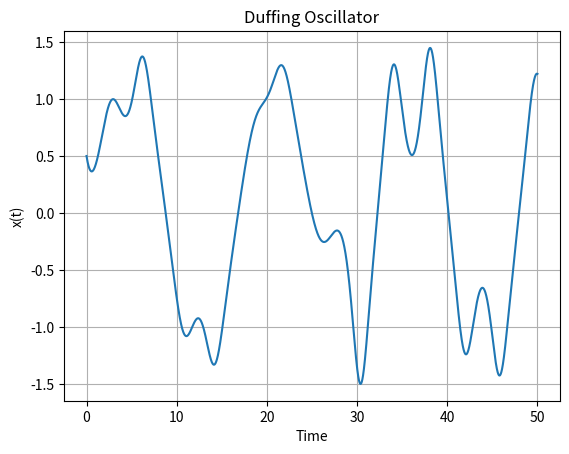

This figure's Python source:
import numpy as np
from scipy.integrate import solve_ivp
import matplotlib.pyplot as plt
from numpy.linalg import norm

# Duffing parameters
delta = 0.3   # damping
alpha = -1.0  # linear stiffness
beta = 1.0    # cubic stiffness
F0 = 0.5      # forcing amplitude
Omega = 1.2   # forcing frequency
x0=0.5
v0=-0.5

def duffing(t, y):
    x, x_dot = y
    x_ddot = -delta * x_dot - alpha * x - beta * x**3 + F0 * np.cos(Omega * t)
    return [x_dot, x_ddot]

# Parameters for integration
t_span = (0, 50)
t_eval = np.linspace(*t_span, 50000)
y0 = [x0, v0]  # initial condition

# Integrate
sol = solve_ivp(duffing, t_span, y0, t_eval=t_eval, method='LSODA')
x = sol.y[0]  # shape: (n_steps, 3)
# Plot
plt.plot(sol.t, sol.y[0])
plt.xlabel("Time")
plt.ylabel("x(t)")
plt.title("Duffing Oscillator")
plt.grid(True)
plt.show()

# -------- Lyapunov exponent calculation -------- #
def lyapunov_exponent(f, t_span, y0, dt, perturb=1e-8):
    y1 = np.array(y0, dtype=float)
    y2 = y1 + perturb*np.random.normal(size=len(y0))  # nearby initial condition
    t0, tf = t_span
    t = t0
    sum_log = 0
    count = 0

    while t < tf:
        # Step both trajectories
        sol1 = solve_ivp(f, (t, t+dt), y1, t_eval=[t+dt], method='LSODA')
        sol2 = solve_ivp(f, (t, t+dt), y2, t_eval=[t+dt], method='LSODA')
        y1 = sol1.y[:, -1]
        y2 = sol2.y[:, -1]

        # Distance
        dist = np.linalg.norm(y2 - y1)
        if dist == 0:
            dist = 1e-16

        # Renormalize separation
        sum_log += np.log(dist / perturb)
        count += 1
        y2 = y1 + perturb * (y2 - y1) / dist

        t += dt

    return sum_log / (count * dt)

# Compute largest Lyapunov exponent
dt = 0.1
lambda_max = lyapunov_exponent(duffing, (0, 200), y0, dt)
lyapunov_time = 1 / lambda_max if lambda_max > 0 else np.inf

print(f"Largest Lyapunov exponent: {lambda_max:.5f}")
print(f"Lyapunov time: {lyapunov_time:.5f}")




print("Now computing multiple trayectories and average of Lyapunov")



def lyap_max_two_traj(f, y0, burn_in=200.0, T=400.0, tau=0.5,
                      delta0=1e-7, rtol=1e-9, atol=1e-12, method='LSODA',
                      n_segments=1, reseed=True):
    """
    Largest Lyapunov exponent via two-trajectory shadow + periodic renormalization.
    Returns mean and std across segments, and per-segment values.
    """
    rng = np.random.default_rng(0)
    # 1) Burn-in to reach attractor
    sol_burn = solve_ivp(f, (0, burn_in), y0, method=method, rtol=rtol, atol=atol)
    y_base = sol_burn.y[:, -1]

    vals = []
    for s in range(n_segments):
        # Optionally reseed the perturbation direction each segment
        d0 = rng.normal(size=len(y_base)) if reseed else np.array([1.0, 0.0])
        d0 = d0 / np.linalg.norm(d0) * delta0
        y1 = y_base.copy()
        y2 = y1 + d0

        t = 0.0
        t_end = T
        sum_log = 0.0
        k = 0

        while t < t_end:
            # Advance both by exactly tau
            sol1 = solve_ivp(f, (t, min(t+tau, t_end)), y1, t_eval=[min(t+tau, t_end)],
                             method=method, rtol=rtol, atol=atol)
            sol2 = solve_ivp(f, (t, min(t+tau, t_end)), y2, t_eval=[min(t+tau, t_end)],
                             method=method, rtol=rtol, atol=atol)

            y1 = sol1.y[:, -1]
            y2 = sol2.y[:, -1]

            # Measure separation and renormalize
            d = y2 - y1
            dist = np.linalg.norm(d)
            if dist <= 0:
                dist = 1e-300  # avoid log(0)

            sum_log += np.log(dist / delta0)
            k += 1
            d = (d / dist) * delta0
            y2 = y1 + d

            t += tau

        # λ ≈ (1/(k * τ)) Σ log(||δ_k|| / δ0)
        lam = sum_log / (k * tau)
        vals.append(lam)

        # Move base point forward a bit between segments to decorrelate
        if s < n_segments - 1:
            sol_step = solve_ivp(f, (0, 5.0), y1, method=method, rtol=rtol, atol=atol)
            y_base = sol_step.y[:, -1]

    vals = np.array(vals)
    return vals.mean(), vals.std(ddof=1) if len(vals) > 1 else 0.0, vals



y0 = [x0, v0]
mean_lam, std_lam, per_seg = lyap_max_two_traj(
    duffing, y0,
    burn_in=200.0,   # discard transient
    T=400.0,         # measuring time per segment
    tau=0.5,         # renormalization interval (a few periods works well)
    delta0=1e-7,
    rtol=1e-9, atol=1e-12,
    n_segments=10,    # average across a few segments
    reseed=True
)
lyap_time = 1/mean_lam if mean_lam > 0 else np.inf
print(f"λ_max = {mean_lam:.6f} ± {std_lam:.6f}  (Lyapunov time ≈ {lyap_time:.3f})")
print("per-segment:", per_seg)







print("Now computing the Lyapunov time from some standard method")

print("Wolf method")


# ---------------- Wolf-like Lyapunov (two trajectories) ----------------
def lyap_wolf_continuous(f, y0, t0=0.0, t_transient=10.0, t_meas=30.0,
                         tau=0.1, delta0=1e-8, solver_method='LSODA',
                         rtol=1e-9, atol=1e-12, max_iters=100000):
    """
    Wolf-style estimate of largest Lyapunov exponent by integrating two nearby trajectories.
    - f: function(t, y) returning dy/dt
    - y0: initial condition (array-like, length n)
    - t_transient: time to integrate and discard to reach attractor
    - t_meas: time over which to measure (after transient)
    - tau: renormalization interval (seconds)
    - delta0: initial perturbation size (Euclidean)
    Returns: lambda_est (1/time), lyap_time, diagnostics dict
    """
    y0 = np.asarray(y0, dtype=float)
    # 1) integrate transient to reach attractor
    sol_tr = solve_ivp(f, (t0, t0 + t_transient), y0, method=solver_method, rtol=rtol, atol=atol, t_eval=[t0 + t_transient])
    y_ref = sol_tr.y[:, -1]

    # 2) create perturbed initial condition
    rng = np.random.default_rng(12345)
    dvec = rng.normal(size=y_ref.shape)
    dvec = dvec / np.linalg.norm(dvec) * delta0
    y_pert = y_ref + dvec

    t_curr = t0 + t_transient
    t_end = t_curr + t_meas

    sum_log = 0.0
    n_renorm = 0

    # main loop: advance both by tau and renormalize
    while t_curr < t_end and n_renorm < max_iters:
        t_next = min(t_curr + tau, t_end)

        # advance both trajectories to t_next
        sol1 = solve_ivp(f, (t_curr, t_next), y_ref, t_eval=[t_next], method=solver_method, rtol=rtol, atol=atol)
        sol2 = solve_ivp(f, (t_curr, t_next), y_pert, t_eval=[t_next], method=solver_method, rtol=rtol, atol=atol)

        y_ref = sol1.y[:, -1]
        y_pert = sol2.y[:, -1]

        # separation
        d = y_pert - y_ref
        dist = np.linalg.norm(d)
        if dist <= 0:
            # extremely unlikely due to numerical noise but guard anyway
            dist = 1e-300

        # accumulate log growth relative to delta0
        sum_log += np.log(dist / delta0)
        n_renorm += 1

        # renormalize perturbed trajectory to distance delta0 (keep direction)
        d = (d / dist) * delta0
        y_pert = y_ref + d

        t_curr = t_next

    if n_renorm == 0:
        raise RuntimeError("No renormalization events — increase t_meas or decrease tau.")

    # lambda = (sum log(dist/d0)) / (n_renorm * tau)
    lambda_est = sum_log / (n_renorm * tau)
    lyap_time = np.inf if lambda_est <= 0 else 1.0 / lambda_est

    diagnostics = dict(n_events=n_renorm, total_time=n_renorm * tau, sum_log=sum_log)
    return lambda_est, lyap_time, diagnostics

# ---------------- Run Wolf on the Duffing system ----------------
lambda_est, T_L, info = lyap_wolf_continuous(
    duffing, y0=y0,
    t_transient=10.0,   # discard initial 10 s
    t_meas=30.0,        # measure for 30 s
    tau=0.05,           # renormalize every 0.05 s
    delta0=1e-8,        # small initial perturbation
    solver_method='LSODA'
)

print("Wolf-style estimate:")
print(f"  lambda = {lambda_est:.6f}  (1/time unit)")
print(f"  Lyapunov time T_L = {T_L:.6f} time units")
print("  diagnostics:", info)



print(" ")
print("Now we compute Wolf method but averaging")

def lyap_wolf_average(f, y0, n_traj=5, t_transient=10.0, t_meas=30.0,
                      tau=0.05, delta0=1e-8, solver_method='LSODA',
                      rtol=1e-9, atol=1e-12):
    """
    Wolf method with multiple perturbed trajectories averaged.

    Parameters
    ----------
    f : callable
        Function f(t, y) returning dy/dt.
    y0 : array_like
        Initial condition.
    n_traj : int
        Number of perturbed trajectories to average.
    t_transient : float
        Integration time to reach attractor.
    t_meas : float
        Measurement time for divergence.
    tau : float
        Renormalization interval.
    delta0 : float
        Initial perturbation magnitude.
    solver_method : str
        Method for solve_ivp.
    rtol, atol : float
        Solver tolerances.

    Returns
    -------
    lambda_avg : float
        Estimated largest Lyapunov exponent.
    T_L_avg : float
        Corresponding Lyapunov time.
    """
    y0 = np.asarray(y0, dtype=float)

    # Integrate transient to reach attractor
    sol_tr = solve_ivp(f, (0, t_transient), y0, t_eval=[t_transient],
                       method=solver_method, rtol=rtol, atol=atol)
    y_ref = sol_tr.y[:, -1]

    # Initialize perturbed trajectories
    rng = np.random.default_rng(12345)
    y_pert_all = []
    for _ in range(n_traj):
        dvec = rng.normal(size=y_ref.shape)
        dvec = dvec / np.linalg.norm(dvec) * delta0
        y_pert_all.append(y_ref + dvec)
    y_pert_all = np.array(y_pert_all)

    n_steps = int(np.ceil(t_meas / tau))
    sum_logs = np.zeros(n_traj)

    y_ref_curr = y_ref.copy()

    for step in range(n_steps):
        t_start = t_transient + step * tau
        t_end = t_start + tau

        # Integrate reference trajectory
        sol_ref = solve_ivp(f, (t_start, t_end), y_ref_curr, t_eval=[t_end],
                            method=solver_method, rtol=rtol, atol=atol)
        y_ref_curr = sol_ref.y[:, -1]

        # Integrate all perturbed trajectories
        for i in range(n_traj):
            sol_pert = solve_ivp(f, (t_start, t_end), y_pert_all[i], t_eval=[t_end],
                                 method=solver_method, rtol=rtol, atol=atol)
            y_pert_all[i] = sol_pert.y[:, -1]

            # Compute distance and accumulate log
            dvec = y_pert_all[i] - y_ref_curr
            dist = np.linalg.norm(dvec)
            dist = max(dist, 1e-300)
            sum_logs[i] += np.log(dist / delta0)

            # Renormalize
            y_pert_all[i] = y_ref_curr + dvec / dist * delta0

    # Average over trajectories and steps
    lambda_avg = np.mean(sum_logs) / (n_steps * tau)
    T_L_avg = np.inf if lambda_avg <= 0 else 1.0 / lambda_avg

    return lambda_avg, T_L_avg
# Define Duffing as before
def duffing(t, y):
    x, v = y
    return [v, -0.3*v + 1.0*x - 1.0*x**3 + 0.5*np.cos(1.2*t)]

y0 = [0.5, -0.5]

lambda_avg, T_L_avg = lyap_wolf_average(duffing, y0, n_traj=10,
                                        t_transient=10, t_meas=50,
                                        tau=0.05, delta0=1e-8)
print(f"Wolf-average: lambda = {lambda_avg:.6f}, T_L = {T_L_avg:.6f} s")


# ---------- Rosenstein (Physica D, 1993) ----------

def time_delay_embed(x, m, tau):
    x = np.asarray(x, dtype=float).flatten()
    N = x.size
    N_eff = N - (m - 1) * tau
    if N_eff <= 0:
        raise ValueError(f"Time series too short for m={m}, tau={tau}. Need length > {(m-1)*tau}.")
    # Build matrix with shape (N_eff, m)
    X = np.empty((N_eff, m), dtype=float)
    for i in range(m):
        X[:, i] = x[i * tau : i * tau + N_eff]
    return X

def theiler_mask(i, N, W):
    mask = np.ones(N, dtype=bool)
    lo, hi = max(0, i - W), min(N, i + W + 1)
    mask[lo:hi] = False
    return mask

def lyap_rosenstein(x, dt, m=10, tau=2, W=50, kmax=200, kfit=(5, 30)):
    """
    Rosenstein et al. largest Lyapunov estimator from a scalar time series x sampled at interval dt.
    Returns lam (1/time) and (t_k, mean_log_d) for plotting.
    """
    x = np.asarray(x).flatten()
    N = x.size

    # auto-adjust m,tau if too long for data
    max_m_possible = max(1, (N - 1) // tau)
    if m > max_m_possible:
        m = max(1, max_m_possible)
        print(f"[Rosenstein] Warning: reduced embedding m to {m} due to series length.")

    X = time_delay_embed(x, m, tau)
    M = X.shape[0]

    # find nearest neighbor index for each reference point (excluding Theiler window)
    nn_index = np.empty(M, dtype=int)
    for i in range(M):
        mask = theiler_mask(i, M, W)
        if not np.any(mask):
            raise RuntimeError("Theiler window too large or data too short.")
        d = norm(X[mask] - X[i], axis=1)
        j_rel = np.argmin(d)
        j = np.arange(M)[mask][j_rel]
        nn_index[i] = j

    # determine maximum k such that i+k and j+k are valid
    max_k_possible = np.min([M - 1 - np.arange(M), M - 1 - nn_index])
    kk = int(np.median(max_k_possible))
    kk = min(kk, kmax)
    if kk < kfit[1]:
        # try to extend kk to fit range if possible
        kk = min(kmax, M//3)
    if kk <= 1:
        raise RuntimeError("Not enough forward steps available for Rosenstein calculation.")

    log_d = []
    valid_counts = []
    for k in range(kk + 1):
        valid_mask = (np.arange(M) + k < M) & (nn_index + k < M)
        idxs = np.arange(M)[valid_mask]
        if idxs.size == 0:
            log_d.append(np.nan)
            valid_counts.append(0)
            continue
        di = norm(X[idxs + k] - X[nn_index[valid_mask] + k], axis=1)
        di = np.where(di <= 1e-300, 1e-300, di)
        log_d.append(np.mean(np.log(di)))
        valid_counts.append(idxs.size)

    log_d = np.array(log_d)
    t_k = np.arange(kk + 1) * dt

    # fit linear region t_k[k0:k1]
    k0, k1 = kfit
    if k1 > kk:
        k1 = kk
        print(f"[Rosenstein] Warning: fit upper bound reduced to {k1} (kk={kk}).")
    if k0 >= k1:
        k0 = 1
        k1 = min(5, kk)

    # linear fit (slope vs time)
    # we fit log_d[k0:k1+1] vs t_k[k0:k1+1]
    valid_slice = ~np.isnan(log_d[k0:k1+1])
    if valid_slice.sum() < 2:
        raise RuntimeError("Not enough valid points in fit range for Rosenstein method.")
    p = np.polyfit(t_k[k0:k1+1][valid_slice], log_d[k0:k1+1][valid_slice], 1)
    lam = p[0]  # slope d/dt of mean log distance
    return lam, (t_k, log_d), (k0, k1), p

# choose embedding params (basic defaults)
# reasonable choice: tau roughly a fraction of forcing period; here choose quarter period in samples
period = 2 * np.pi / Omega
tau_samples = max(1, int(round((period / 4.0) / dt)))
m = 10
W = int(round(period / dt))  # Theiler window: exclude at least one forcing period
kfit = (5, 40)  # fit region in steps (adjust if needed)

print(f"Rosenstein embedding: m={m}, tau={tau_samples}, Theiler W={W}, dt={dt:.5e}")

# compute Rosenstein
try:
    lam_ros, (t_k, log_d), (k0, k1), poly = lyap_rosenstein(x, dt, m=m, tau=tau_samples, W=W, kmax=200, kfit=kfit)
    T_L_ros = np.inf if lam_ros <= 0 else 1.0 / lam_ros
    print("\nRosenstein estimate (from time series):")
    print(f"  lambda = {lam_ros:.6f}  (1/time units)")
    print(f"  Lyapunov time T_L = {T_L_ros:.6f} time units")
    print(f"  fit k-range = {k0} .. {k1}, poly slope = {poly[0]:.6e}, intercept = {poly[1]:.6e}")

    # Plot mean log divergence and fitted line
    plt.figure(figsize=(6,4))
    plt.plot(t_k, log_d, 'o-', markersize=3, label='mean ln(d(k))')
    # fitted line over fit window
    t_fit = t_k[k0:k1+1]
    y_fit = np.polyval(poly, t_fit)
    plt.plot(t_fit, y_fit, 'r--', lw=2, label=f'linear fit (slope={poly[0]:.4e})')
    plt.xlabel('time (s)')
    plt.ylabel('mean ln distance')
    plt.title('Rosenstein divergence curve')
    plt.legend()
    plt.grid(True)
    plt.tight_layout()
    plt.show()

except Exception as e:
    print("Rosenstein method failed:", e)
    lam_ros = None
    T_L_ros = None




